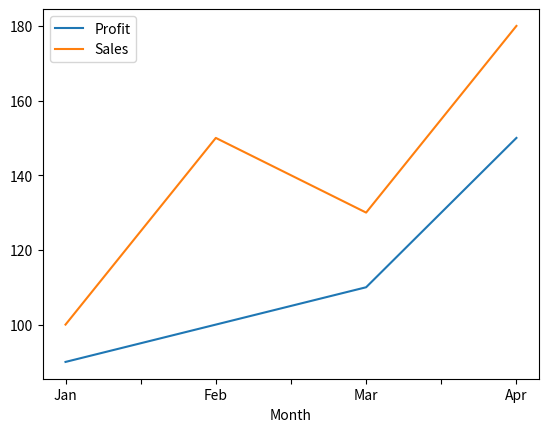
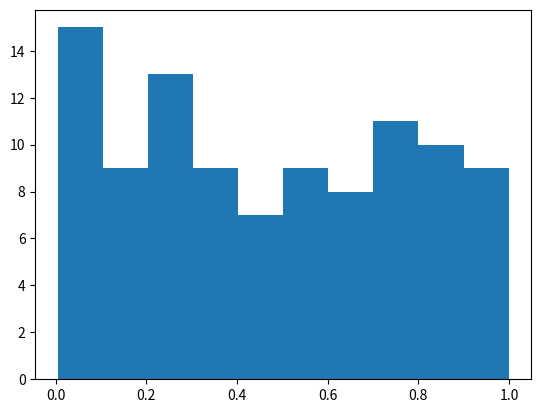

Python code for these plots, in order:
import pandas as pd
import numpy as np
from pandas import DataFrame, Series

import matplotlib.pyplot as plt

df = pd.DataFrame({
    "Month": ["Jan", "Feb", "Mar", "Apr"],
    "Sales": [100, 150, 130, 180],
    "Profit": [90, 100, 110, 150]
})

# matplotlib
# plt.plot(df.Month, df.Sales)
# plt.show()

# Axes

# df.plot(x="Month", y="Sales")
# df.plot(x="Month", y=["Sales", "Profit"]) 


# Kind
# df.plot(x="Month", y="Sales", kind="bar")
# df.plot(x="Month", y="Profit", kind="scatter")
# df.plot(x="Month", y="Profit", kind="area")
df.plot(x="Month", y=["Profit", "Sales"], kind="line")
# plt.show()

import matplotlib.pyplot as plt

plt.hist(np.random.rand(100))
plt.show()
